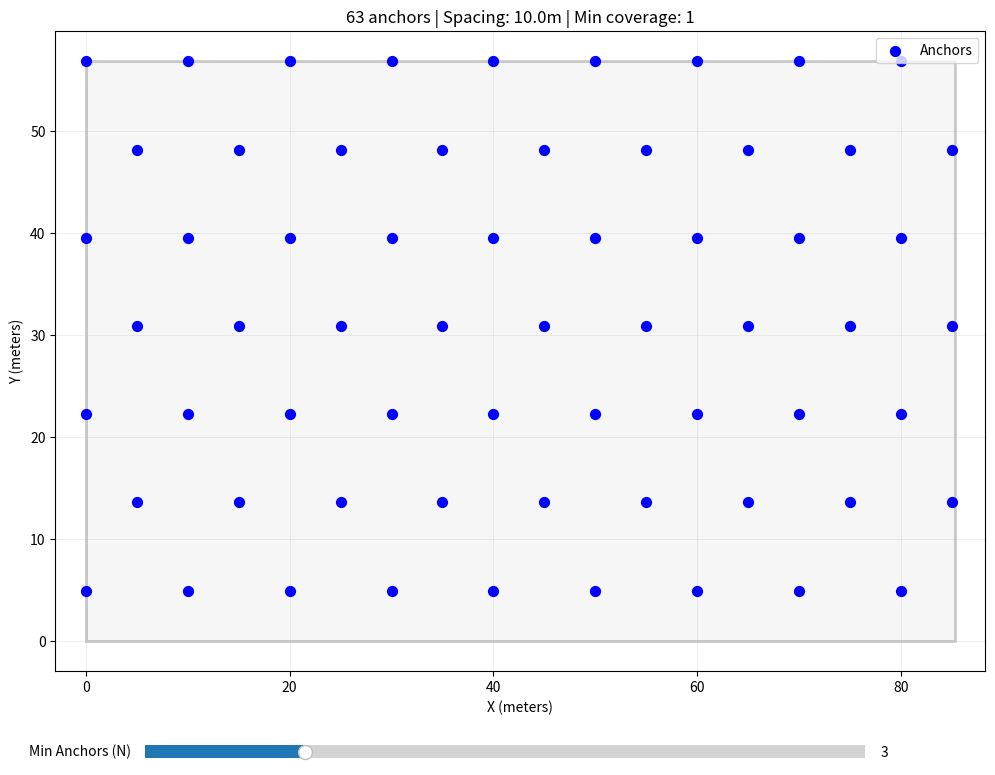

Here is the Python script that generated this plot:
"""
Anchor Grid Visualizer

Hexagonal grid placement algorithm.
Click inside the rectangle to see coverage.
"""

import matplotlib.pyplot as plt
import matplotlib.patches as patches
from matplotlib.widgets import Slider
import numpy as np

# Parameters
AREA = 4850  # m²
ASPECT_RATIO = 1.5  # WIDTH / HEIGHT (e.g., 1.5 means width is 1.5x height)
HEIGHT = np.sqrt(AREA / ASPECT_RATIO)
WIDTH = HEIGHT * ASPECT_RATIO
RADIUS = 10  # meters


def create_hexagonal_grid(spacing, x_min, x_max, y_min, y_max):
    """Create hexagonal grid of anchors starting from top-left corner."""
    vertical_spacing = spacing * np.sqrt(3) / 2
    anchors = []
    
    # Start at the walls (x=0, y=side_length is top-left)
    row = 0
    y = y_max  # Start from top
    while y >= y_min:  # Go down to bottom
        x_offset = (spacing / 2) if (row % 2 == 1) else 0
        x = x_min + x_offset  # Start from left wall
        while x <= x_max:
            anchors.append((x, y))
            x += spacing
        y -= vertical_spacing
        row += 1
    
    return anchors





def hex_coverage_at_worst_point(spacing, radius):
    """
    In an infinite hexagonal grid, compute minimum coverage at the worst point.
    """
    d = spacing
    h = d * np.sqrt(3) / 2
    
    test_points = []
    for px in np.linspace(0, d, 15):
        for py in np.linspace(0, h, 15):
            test_points.append((px, py))
    
    min_count = float('inf')
    
    for (test_x, test_y) in test_points:
        count = 0
        for row in range(-15, 16):
            y_anchor = row * h
            x_offset = (d / 2) if (row % 2 != 0) else 0
            for col in range(-15, 16):
                x_anchor = col * d + x_offset
                dist = np.sqrt((x_anchor - test_x)**2 + (y_anchor - test_y)**2)
                if dist <= radius + 0.001:
                    count += 1
        min_count = min(min_count, count)
    
    return min_count


def find_optimal_spacing_for_n(n_required, radius):
    """
    Find the LARGEST spacing that guarantees at least N anchors coverage
    at the worst point in an infinite hexagonal grid.
    """
    best_spacing = 0.5
    
    for test_spacing in np.arange(0.5, radius * 2.5, 0.5):
        coverage = hex_coverage_at_worst_point(test_spacing, radius)
        if coverage >= n_required:
            best_spacing = test_spacing
        else:
            break
    
    # Binary search for precision
    spacing_low = max(0.5, best_spacing - 1.0)
    spacing_high = best_spacing + 1.0
    
    for _ in range(30):
        spacing = (spacing_low + spacing_high) / 2
        coverage = hex_coverage_at_worst_point(spacing, radius)
        
        if coverage >= n_required:
            spacing_low = spacing
            best_spacing = spacing
        else:
            spacing_high = spacing
        
        if spacing_high - spacing_low < 0.01:
            break
    
    return best_spacing


def compute_grid(n_required, width, height, radius):
    """
    Compute anchor grid using hexagonal placement.
    """
    # Find optimal spacing for coverage
    spacing = find_optimal_spacing_for_n(n_required, radius)
    
    # Create hexagonal grid
    anchors = create_hexagonal_grid(spacing, 0, width, 0, height)
    n_anchors = len(anchors)
    
    # Calculate minimum coverage
    ax_arr = np.array([a[0] for a in anchors])
    ay_arr = np.array([a[1] for a in anchors])
    
    min_cov = float('inf')
    for x in np.linspace(0, width, 50):
        for y in np.linspace(0, height, 50):
            dist = np.sqrt((ax_arr - x)**2 + (ay_arr - y)**2)
            count = np.sum(dist <= radius)
            min_cov = min(min_cov, count)
    
    # Convert to arrays
    ax = np.array([a[0] for a in anchors])
    ay = np.array([a[1] for a in anchors])
    
    return ax, ay, spacing, min_cov, n_anchors


# ============ VISUALIZATION ============

initial_n = 3
anchor_x, anchor_y, spacing, min_cov, n_anchors = compute_grid(
    initial_n, WIDTH, HEIGHT, RADIUS
)

fig, ax = plt.subplots(figsize=(12, 9))
plt.subplots_adjust(bottom=0.12)

ax.set_xlim(-3, WIDTH + 3)
ax.set_ylim(-3, HEIGHT + 3)
ax.set_aspect('equal')
ax.set_xlabel('X (meters)')
ax.set_ylabel('Y (meters)')

# Draw boundary
boundary = patches.Rectangle((0, 0), WIDTH, HEIGHT, 
                               linewidth=2, edgecolor='black', 
                               facecolor='lightgray', alpha=0.2)
ax.add_patch(boundary)

# Plot anchors
scatter_anchors = ax.scatter(anchor_x, anchor_y, 
                              c='blue', s=50, zorder=5, label='Anchors', marker='o')

ax.grid(True, alpha=0.2)
ax.legend(loc='upper right')

# Slider
ax_slider = plt.axes([0.2, 0.04, 0.6, 0.03])
slider_n = Slider(ax_slider, 'Min Anchors (N)', 1, 10, valinit=initial_n, valstep=1)

# Title
title = ax.set_title(
    f'{n_anchors} anchors | Spacing: {spacing:.1f}m | Min coverage: {min_cov}'
)

# Click visualization
circle = None
count_text = None
highlight = None


def update(val=None):
    global anchor_x, anchor_y, spacing, min_cov, n_anchors
    global scatter_anchors
    global circle, count_text, highlight
    
    n_req = int(slider_n.val)
    anchor_x, anchor_y, spacing, min_cov, n_anchors = compute_grid(
        n_req, WIDTH, HEIGHT, RADIUS
    )
    
    scatter_anchors.remove()
    scatter_anchors = ax.scatter(anchor_x, anchor_y, 
                                  c='blue', s=50, zorder=5, marker='o')
    
    # Clear click visuals
    if circle: circle.remove(); circle = None
    if count_text: count_text.remove(); count_text = None
    if highlight: highlight.remove(); highlight = None
    
    title.set_text(
        f'{n_anchors} anchors | Spacing: {spacing:.1f}m | Min coverage: {min_cov}'
    )
    
    fig.canvas.draw_idle()
    print(f"N={n_req}: {n_anchors} anchors, spacing={spacing:.2f}m, min_coverage={min_cov}")


slider_n.on_changed(update)


def on_click(event):
    global circle, count_text, highlight
    
    if event.inaxes != ax:
        return
    
    cx, cy = event.xdata, event.ydata
    
    # Only allow clicks inside the rectangle
    if not (0 <= cx <= WIDTH and 0 <= cy <= HEIGHT):
        return
    
    # Clear old
    if circle: circle.remove()
    if count_text: count_text.remove()
    if highlight: highlight.remove()
    
    # Draw circle
    circle = patches.Circle((cx, cy), RADIUS, linewidth=2, edgecolor='red', 
                             facecolor='red', alpha=0.15, zorder=3)
    ax.add_patch(circle)
    
    # Count anchors
    dist = np.sqrt((anchor_x - cx)**2 + (anchor_y - cy)**2)
    in_range = dist <= RADIUS
    count = np.sum(in_range)
    
    # Highlight
    highlight = ax.scatter(anchor_x[in_range], anchor_y[in_range], 
                           c='lime', s=100, zorder=6, edgecolors='darkgreen', linewidths=2)
    
    # Label
    n_req = int(slider_n.val)
    color = 'lightgreen' if count >= n_req else 'salmon'
    status = '✓' if count >= n_req else '✗'
    
    count_text = ax.text(cx, cy + RADIUS + 1.5, f'{status} {count} anchors', 
                         fontsize=11, fontweight='bold', ha='center',
                         bbox=dict(boxstyle='round', facecolor=color, alpha=0.9), zorder=7)
    
    fig.canvas.draw()


fig.canvas.mpl_connect('button_press_event', on_click)

plt.show()
